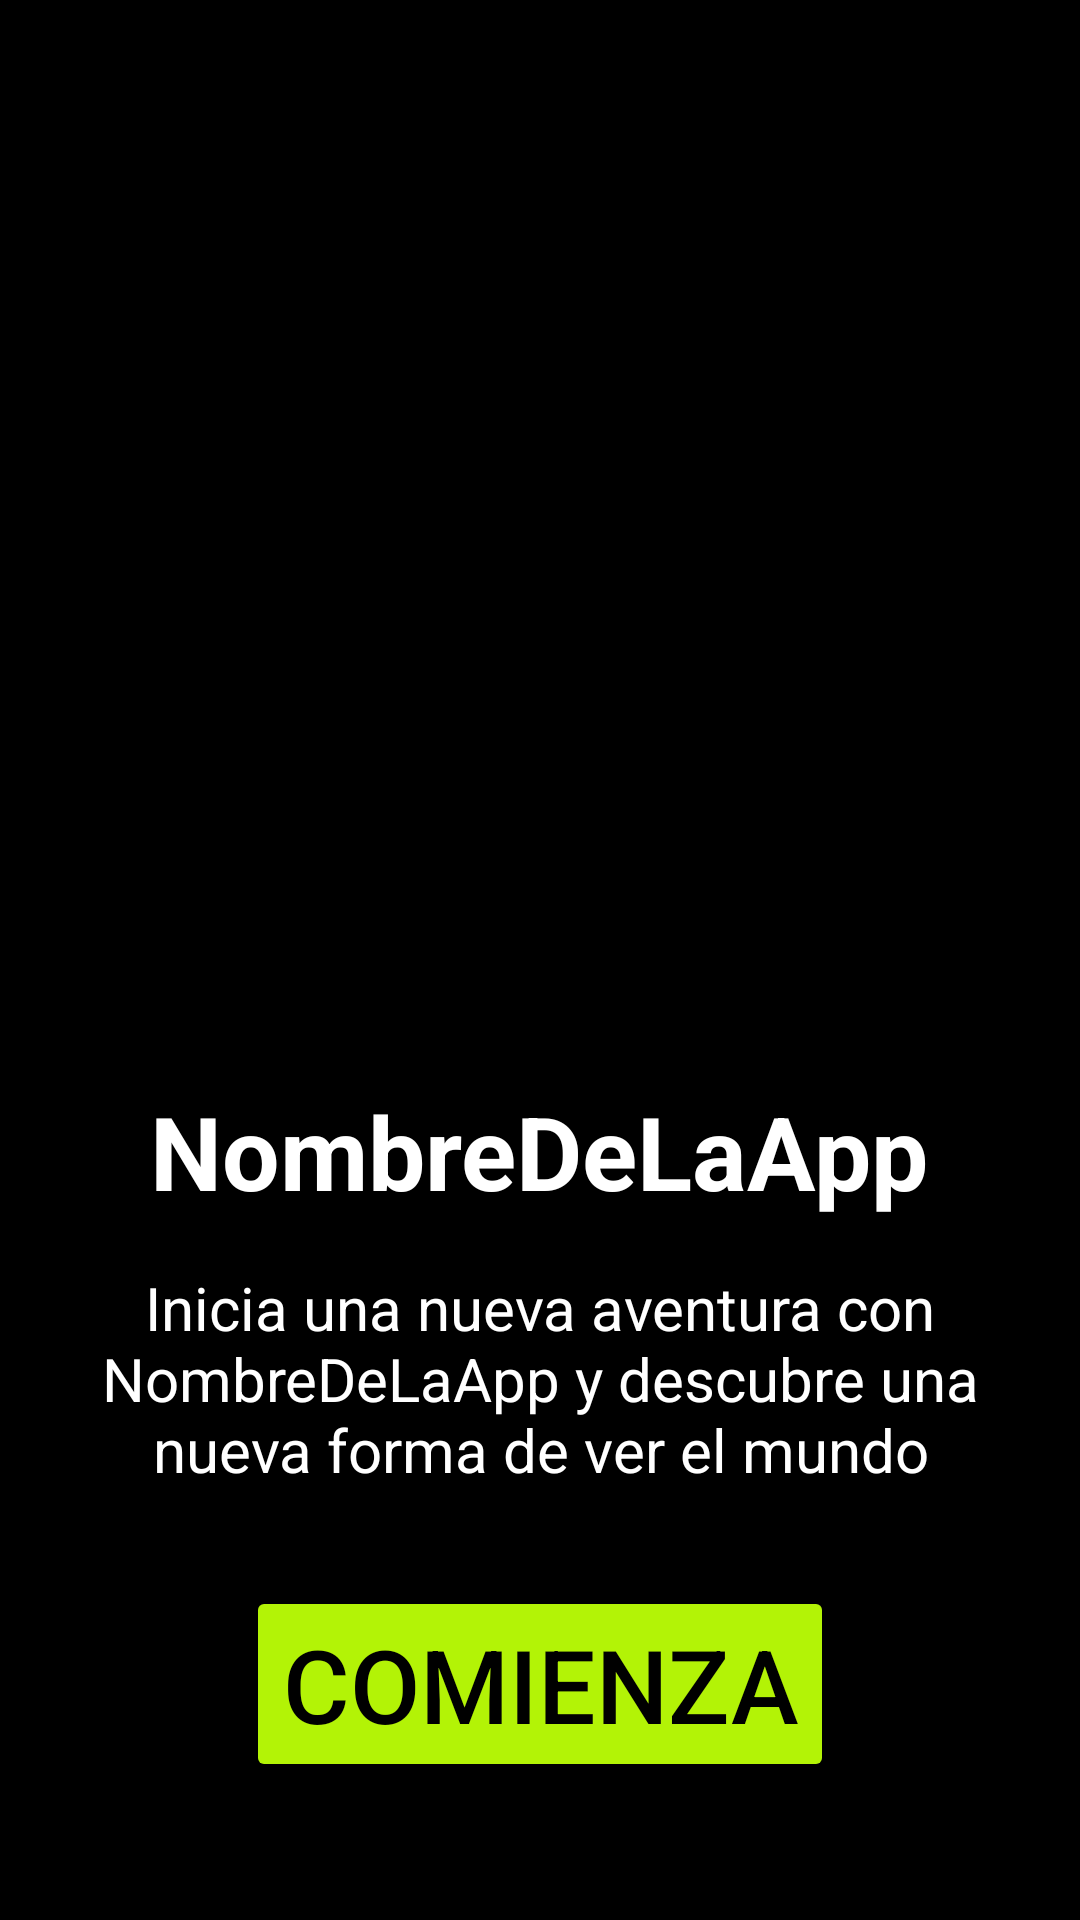

This screen was rendered from an Android layout file. Write that file and the resources it references.
<!-- AndroidManifest.xml: application theme Theme.Tarea_21 -->
<!-- res/layout/activity_inicio.xml -->
<?xml version="1.0" encoding="utf-8"?>
<LinearLayout xmlns:android="http://schemas.android.com/apk/res/android"
    android:layout_width="match_parent"
    android:layout_height="match_parent"
    android:background="@color/black"
    android:orientation="vertical"
    android:gravity="center"
    android:padding="24dp">

    <ImageView
        android:id="@+id/imgLogoInicio"
        android:layout_width="310dp"
        android:layout_height="323dp"
        android:src="@drawable/___2_" />

    <TextView
        android:id="@+id/txtNombreApp"
        android:layout_width="wrap_content"
        android:layout_height="wrap_content"
        android:layout_marginTop="16dp"
        android:text="NombreDeLaApp"
        android:textColor="@color/white"
        android:textSize="34sp"
        android:textStyle="bold" />

    <TextView
        android:id="@+id/txtDescripcionInicio"
        android:layout_width="match_parent"
        android:layout_height="wrap_content"
        android:layout_marginTop="16dp"
        android:text="Inicia una nueva aventura con NombreDeLaApp y descubre una nueva forma de ver el mundo"
        android:textAlignment="center"
        android:textColor="@color/white"
        android:textSize="20sp" />

    <Button
        android:id="@+id/btnComenzarInicio"
        android:layout_width="wrap_content"
        android:layout_height="wrap_content"
        android:layout_marginTop="32dp"
        android:backgroundTint="@color/green"
        android:text="Comienza"
        android:textColor="@color/black"
        android:textSize="34sp" />

    <TextView
        android:id="@+id/txtEnlaceRegistro"
        android:layout_width="wrap_content"
        android:layout_height="wrap_content"
        android:layout_marginTop="24dp"
        android:text="Registrate"
        android:textColor="@color/blue"
        android:textSize="20sp"
        android:textStyle="bold" />

</LinearLayout>
<!-- resources referenced by this layout -->
<resources>
  <color name="black">#FF000000</color>
  <color name="blue">#00FFFF</color>
  <color name="green">#B3F306</color>
  <color name="white">#FFFFFFFF</color>
  <style name="Theme.Tarea_21" parent="Base.Theme.Tarea_21" />
  <style name="Base.Theme.Tarea_21" parent="Theme.Material3.DayNight.NoActionBar">
          
          
      </style>
</resources>
